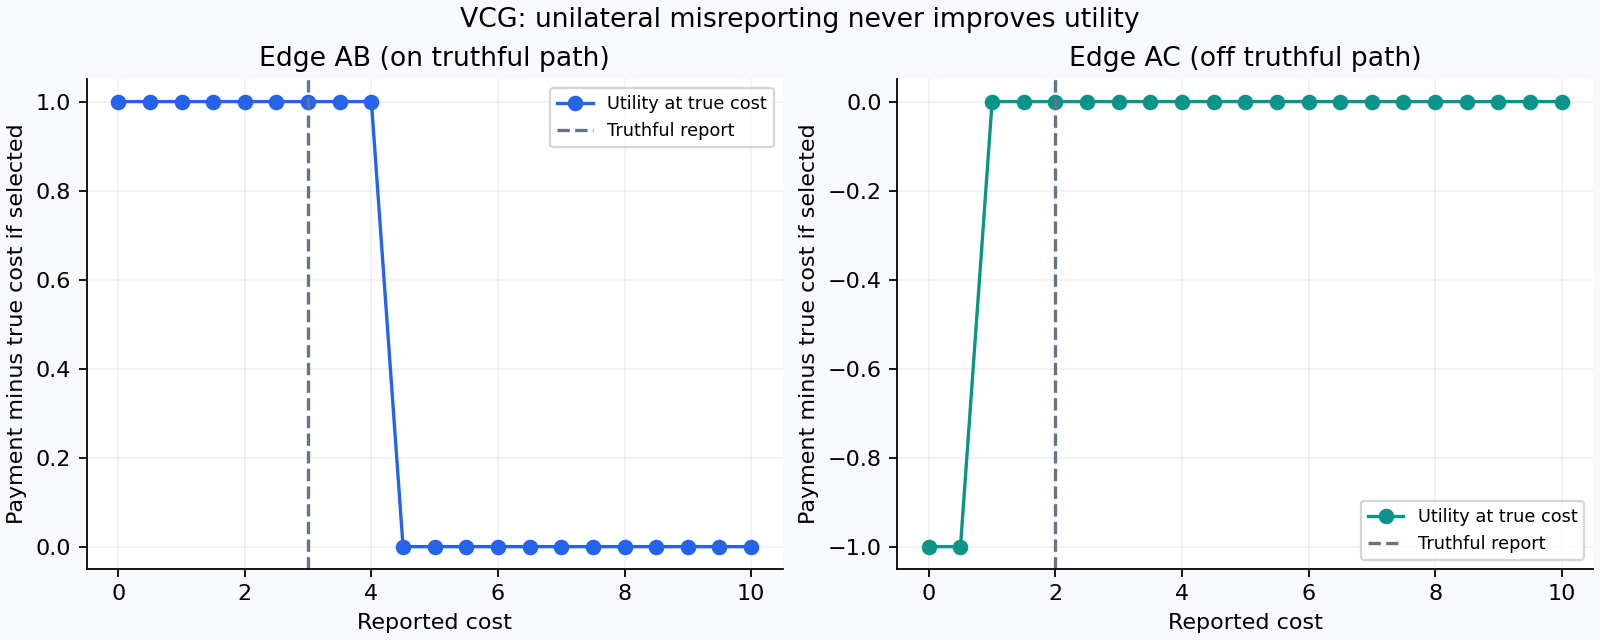

The data file committed next to this chart (first rows):
edge, true_cost, report, path, payment, utility, truthful_utility, utility_change
AB, 3.0, 0.0, ABEF, 4.0, 1.0, 1.0, 0.0
AB, 3.0, 0.5, ABEF, 4.0, 1.0, 1.0, 0.0
AB, 3.0, 1.0, ABEF, 4.0, 1.0, 1.0, 0.0
AB, 3.0, 1.5, ABEF, 4.0, 1.0, 1.0, 0.0
AB, 3.0, 2.0, ABEF, 4.0, 1.0, 1.0, 0.0
AB, 3.0, 2.5, ABEF, 4.0, 1.0, 1.0, 0.0
AB, 3.0, 3.0, ABEF, 4.0, 1.0, 1.0, 0.0
AB, 3.0, 3.5, ABEF, 4.0, 1.0, 1.0, 0.0
AB, 3.0, 4.0, ABEF, 4.0, 1.0, 1.0, 0.0
AB, 3.0, 4.5, ACEF, 0.0, 0.0, 1.0, -1.0
AB, 3.0, 5.0, ACEF, 0.0, 0.0, 1.0, -1.0
AB, 3.0, 5.5, ACEF, 0.0, 0.0, 1.0, -1.0
AB, 3.0, 6.0, ACEF, 0.0, 0.0, 1.0, -1.0
AB, 3.0, 6.5, ACEF, 0.0, 0.0, 1.0, -1.0
AB, 3.0, 7.0, ACEF, 0.0, 0.0, 1.0, -1.0
AB, 3.0, 7.5, ACEF, 0.0, 0.0, 1.0, -1.0
AB, 3.0, 8.0, ACEF, 0.0, 0.0, 1.0, -1.0
AB, 3.0, 8.5, ACEF, 0.0, 0.0, 1.0, -1.0
AB, 3.0, 9.0, ACEF, 0.0, 0.0, 1.0, -1.0
AB, 3.0, 9.5, ACEF, 0.0, 0.0, 1.0, -1.0
AB, 3.0, 10.0, ACEF, 0.0, 0.0, 1.0, -1.0
AC, 2.0, 0.0, ACEF, 1.0, -1.0, 0.0, -1.0
AC, 2.0, 0.5, ACEF, 1.0, -1.0, 0.0, -1.0
AC, 2.0, 1.0, ABEF, 0.0, 0.0, 0.0, 0.0
AC, 2.0, 1.5, ABEF, 0.0, 0.0, 0.0, 0.0
AC, 2.0, 2.0, ABEF, 0.0, 0.0, 0.0, 0.0
AC, 2.0, 2.5, ABEF, 0.0, 0.0, 0.0, 0.0
AC, 2.0, 3.0, ABEF, 0.0, 0.0, 0.0, 0.0
AC, 2.0, 3.5, ABEF, 0.0, 0.0, 0.0, 0.0
AC, 2.0, 4.0, ABEF, 0.0, 0.0, 0.0, 0.0
AC, 2.0, 4.5, ABEF, 0.0, 0.0, 0.0, 0.0
AC, 2.0, 5.0, ABEF, 0.0, 0.0, 0.0, 0.0
AC, 2.0, 5.5, ABEF, 0.0, 0.0, 0.0, 0.0
AC, 2.0, 6.0, ABEF, 0.0, 0.0, 0.0, 0.0
AC, 2.0, 6.5, ABEF, 0.0, 0.0, 0.0, 0.0
AC, 2.0, 7.0, ABEF, 0.0, 0.0, 0.0, 0.0
AC, 2.0, 7.5, ABEF, 0.0, 0.0, 0.0, 0.0
AC, 2.0, 8.0, ABEF, 0.0, 0.0, 0.0, 0.0
AC, 2.0, 8.5, ABEF, 0.0, 0.0, 0.0, 0.0
AC, 2.0, 9.0, ABEF, 0.0, 0.0, 0.0, 0.0
AC, 2.0, 9.5, ABEF, 0.0, 0.0, 0.0, 0.0
AC, 2.0, 10.0, ABEF, 0.0, 0.0, 0.0, 0.0
